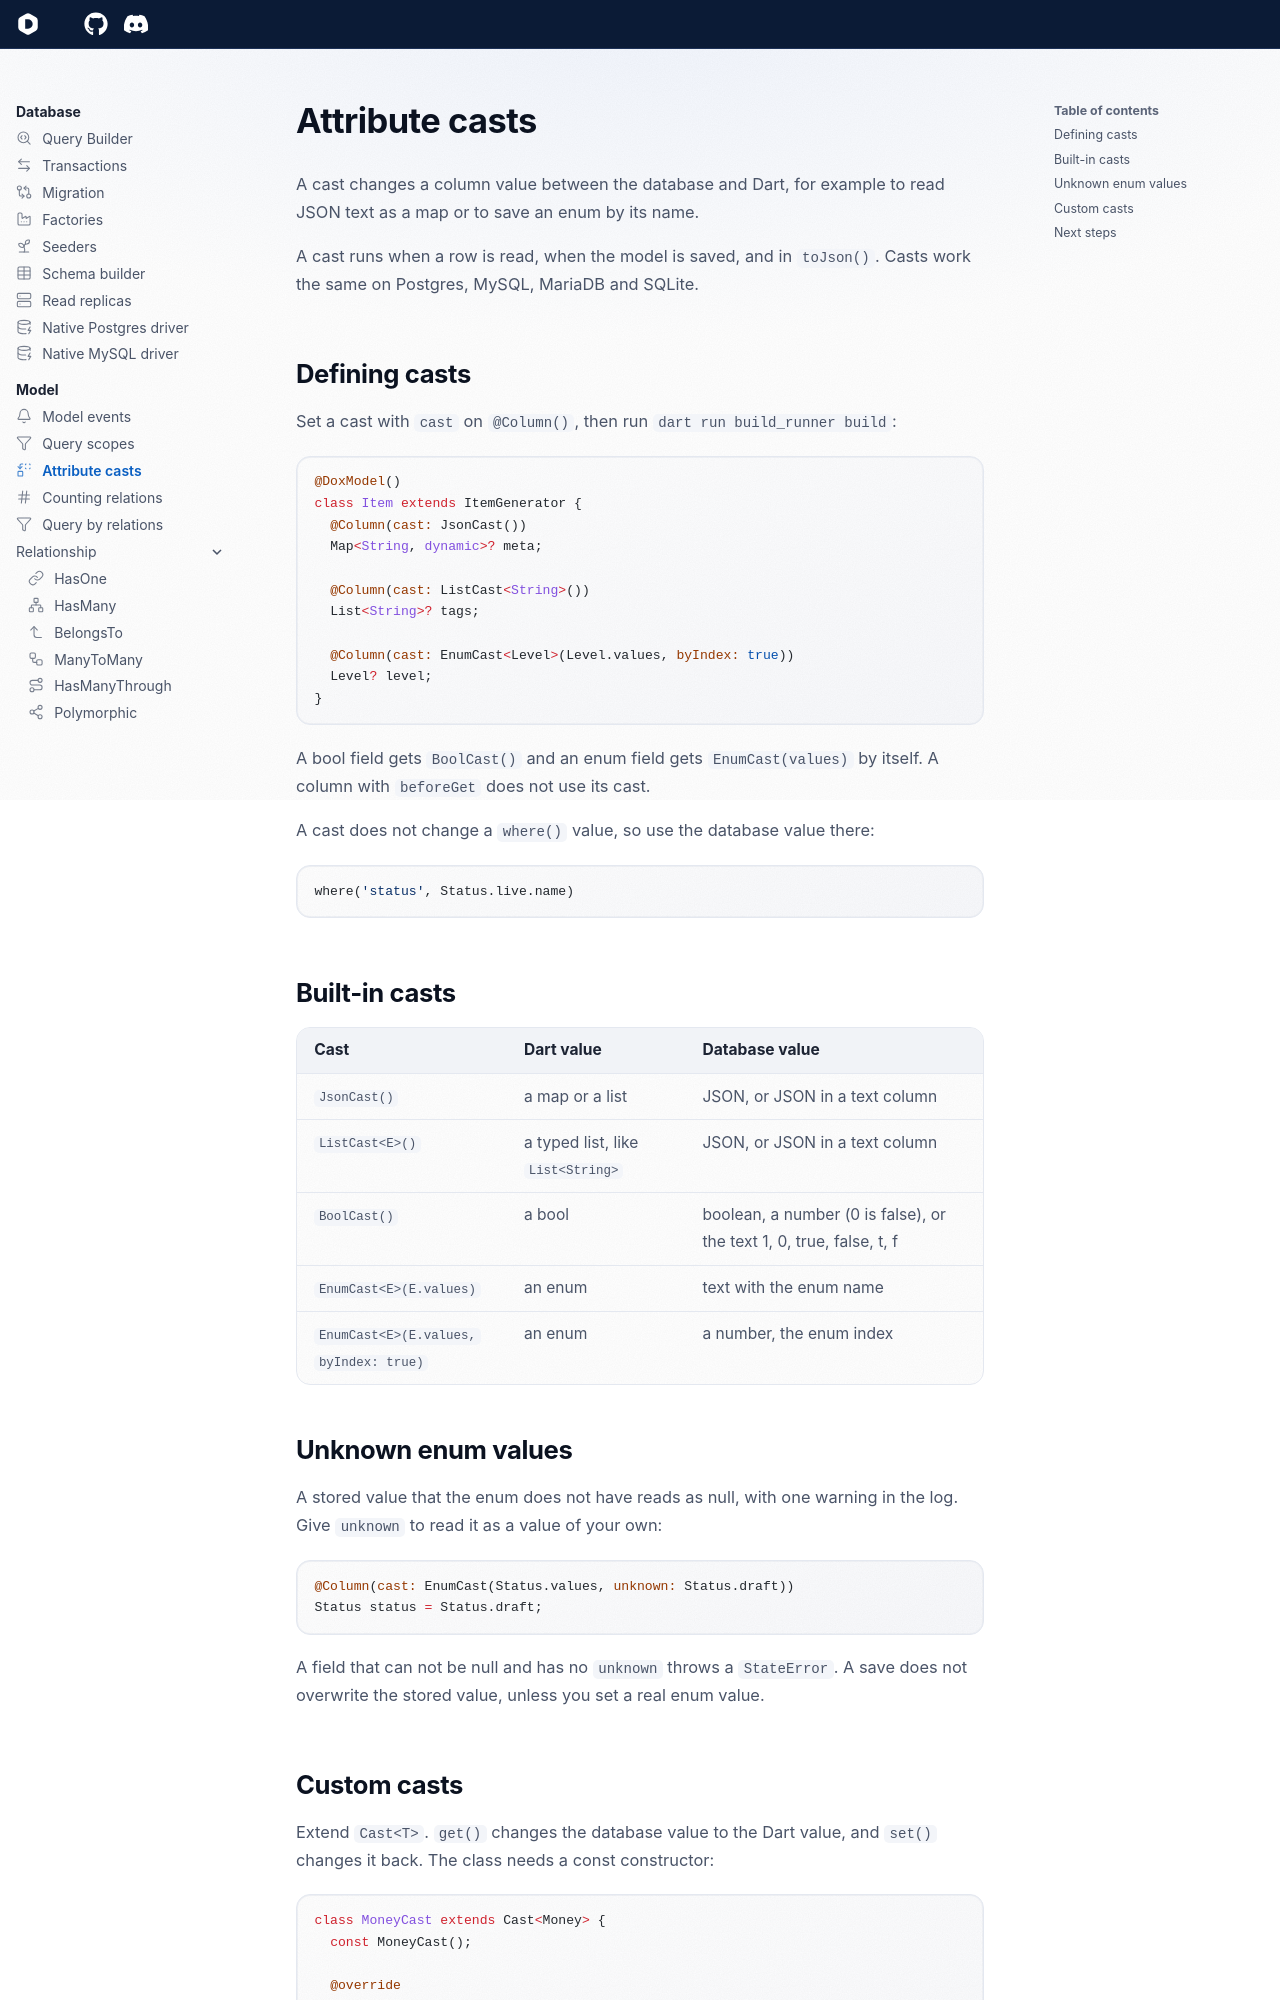

repository: dartondox/dox · page: 3.x/database/model/casts/index.html · generator: mkdocs

---
icon: lucide/replace
---

# Attribute casts

A cast changes a column value between the database and Dart, for example to read JSON text as a map or to save an enum by its name.

A cast runs when a row is read, when the model is saved, and in `toJson()`. Casts work the same on Postgres, MySQL, MariaDB and SQLite.

## Defining casts

Set a cast with `cast` on `@Column()`, then run `dart run build_runner build`:

```dart
@DoxModel()
class Item extends ItemGenerator {
  @Column(cast: JsonCast())
  Map<String, dynamic>? meta;

  @Column(cast: ListCast<String>())
  List<String>? tags;

  @Column(cast: EnumCast<Level>(Level.values, byIndex: true))
  Level? level;
}
```

A bool field gets `BoolCast()` and an enum field gets `EnumCast(values)` by itself. A column with `beforeGet` does not use its cast.

A cast does not change a `where()` value, so use the database value there:

```dart
where('status', Status.live.name)
```

## Built-in casts

| Cast | Dart value | Database value |
|---|---|---|
| `JsonCast()` | a map or a list | JSON, or JSON in a text column |
| `ListCast<E>()` | a typed list, like `List<String>` | JSON, or JSON in a text column |
| `BoolCast()` | a bool | boolean, a number (0 is false), or the text 1, 0, true, false, t, f |
| `EnumCast<E>(E.values)` | an enum | text with the enum name |
| `EnumCast<E>(E.values, byIndex: true)` | an enum | a number, the enum index |

## Unknown enum values

A stored value that the enum does not have reads as null, with one warning in the log. Give `unknown` to read it as a value of your own:

```dart
@Column(cast: EnumCast(Status.values, unknown: Status.draft))
Status status = Status.draft;
```

A field that can not be null and has no `unknown` throws a `StateError`. A save does not overwrite the stored value, unless you set a real enum value.
